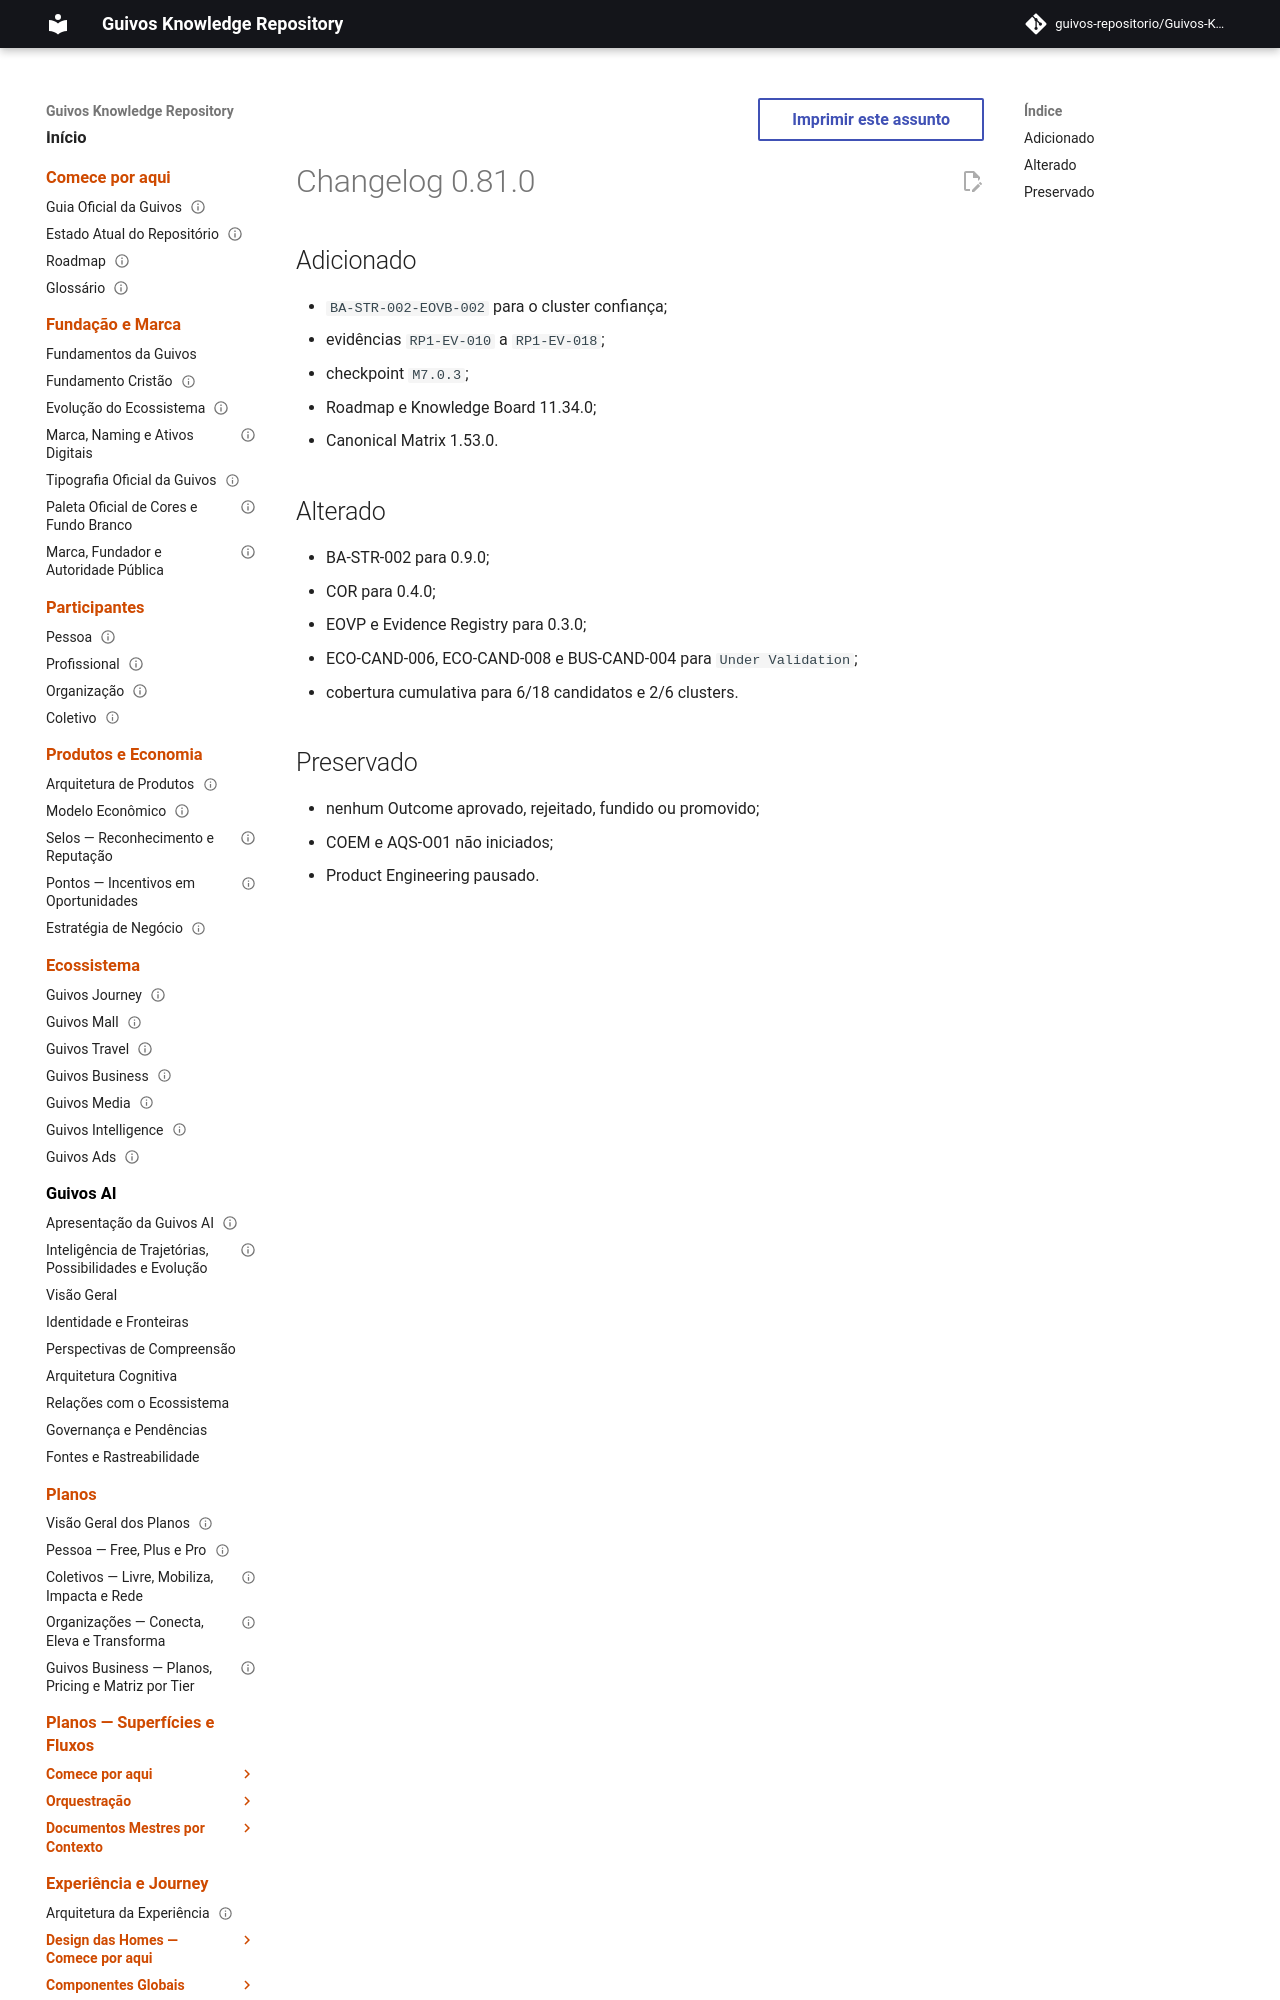

repository: guivos-repositorio/Guivos-Knowledge-Repository · page: project/changelog-0.81.0-ba-str-002-eovb-002/index.html · generator: mkdocs

---
id: GKR-CHANGELOG-0.81.0
title: Changelog 0.81.0 — External Validation Batch 02
status: active
version: 0.81.0
owner: Guivos
last_updated: 2026-07-23
related:
  - BA-STR-002-EOVB-002
---

# Changelog 0.81.0
